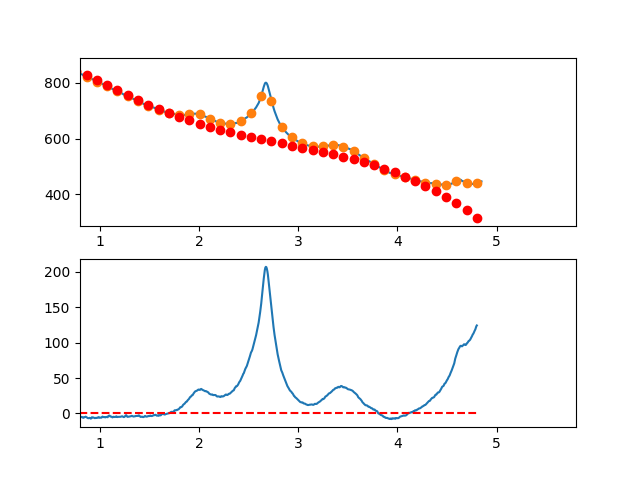

The table this chart was drawn from, first rows:
3.497376620970942263e-01, -8.575107953503675162e+00
3.549127125818158923e-01, -6.015913568124005906e+00
3.600877630665375029e-01, -4.484612843780155345e+00
3.652628135512591134e-01, -2.397564579639038129e+00
3.704378640359806685e-01, -1.964127574866665782e+00
3.756129145207023345e-01, -2.717660628630255815e+00
3.807879650054239451e-01, -2.111522540096416378e+00
3.859630154901455557e-01, 1.070927891568317136e+00
3.911380659748671662e-01, 1.901331867197200154e+00
3.963131164595887768e-01, 3.093305876234353491e-01
4.014881669443103873e-01, 2.215652536801826500e-01
4.066632174290319424e-01, 2.983677066201266825e+00
4.118382679137536084e-01, 3.337307226019561313e+00
4.170133183984752190e-01, 3.423096933968508893e+00
4.221883688831968295e-01, 6.597687390881674219e+00
4.273634193679184401e-01, 4.829719797591792485e+00
4.325384698526400507e-01, 3.469835354932456539e+00
4.377135203373616612e-01, 5.125675263737434761e+00
4.428885708220832718e-01, 7.285880724839671529e+00
4.480636213068048823e-01, 8.278092939071939327e+00
4.532386717915264929e-01, 1.000895310726821208e+01
4.584137222762481034e-01, 9.780102430261877089e+00
4.635887727609697140e-01, 8.158182108885853268e+00
4.687638232456912690e-01, 8.041833343973621595e+00
4.739388737304129906e-01, 8.563697336358245593e+00
4.791139242151345456e-01, 7.762415286873761033e+00
4.842889746998561562e-01, 6.523628396352705749e+00
4.894640251845778223e-01, 7.103977865628621657e+00
4.946390756692994328e-01, 6.299104895535151627e+00
4.998141261540209879e-01, 6.268650686904948088e+00
5.049891766387426539e-01, 9.196256440571914936e+00
5.101642271234642090e-01, 9.008563357369098412e+00
5.153392776081858750e-01, 8.966212638129945844e+00
5.205143280929074301e-01, 9.035845483687467095e+00
5.256893785776289851e-01, 7.418103094875505121e+00
5.308644290623507622e-01, 7.351626672526890616e+00
5.360394795470723173e-01, 7.170057417475163675e+00
5.412145300317938723e-01, 6.153036530553549710e+00
5.463895805165155384e-01, 6.310205212595406010e+00
5.515646310012372044e-01, 5.396204664433753351e+00
5.567396814859587595e-01, 5.558676086902437419e+00
5.619147319706804256e-01, 4.713536293816105172e+00
5.670897824554018696e-01, 3.937804550914506763e+00
5.722648329401235356e-01, 4.334775736919482370e+00
5.774398834248452017e-01, 3.544744730553247791e+00
5.826149339095667568e-01, 2.385006410536220756e+00
5.877899843942884228e-01, 2.260855655591512914e+00
5.929650348790099779e-01, 2.449587344439692060e+00
5.981400853637316439e-01, 9.344963558030485729e-01
6.033151358484533100e-01, 1.978877568402708675e+00
6.084901863331748650e-01, 2.396025860960548926e+00
6.136652368178964201e-01, 2.323236112198401315e+00
6.188402873026181972e-01, 2.138803200837514851e+00
6.240153377873396412e-01, 1.603022005600223565e+00
6.291903882720613073e-01, 2.361874052072607810e-01
6.343654387567828623e-01, -7.214057216193623390e-01
6.395404892415045284e-01, -1.073462496157731039e+00
6.447155397262261944e-01, -4.826880396865362854e-01
6.498905902109477495e-01, 1.715212526516211256e+00
6.550656406956693045e-01, 7.215340811718533587e-01
6.602406911803910816e-01, 3.325715030022138308e-01
... 809 more rows
